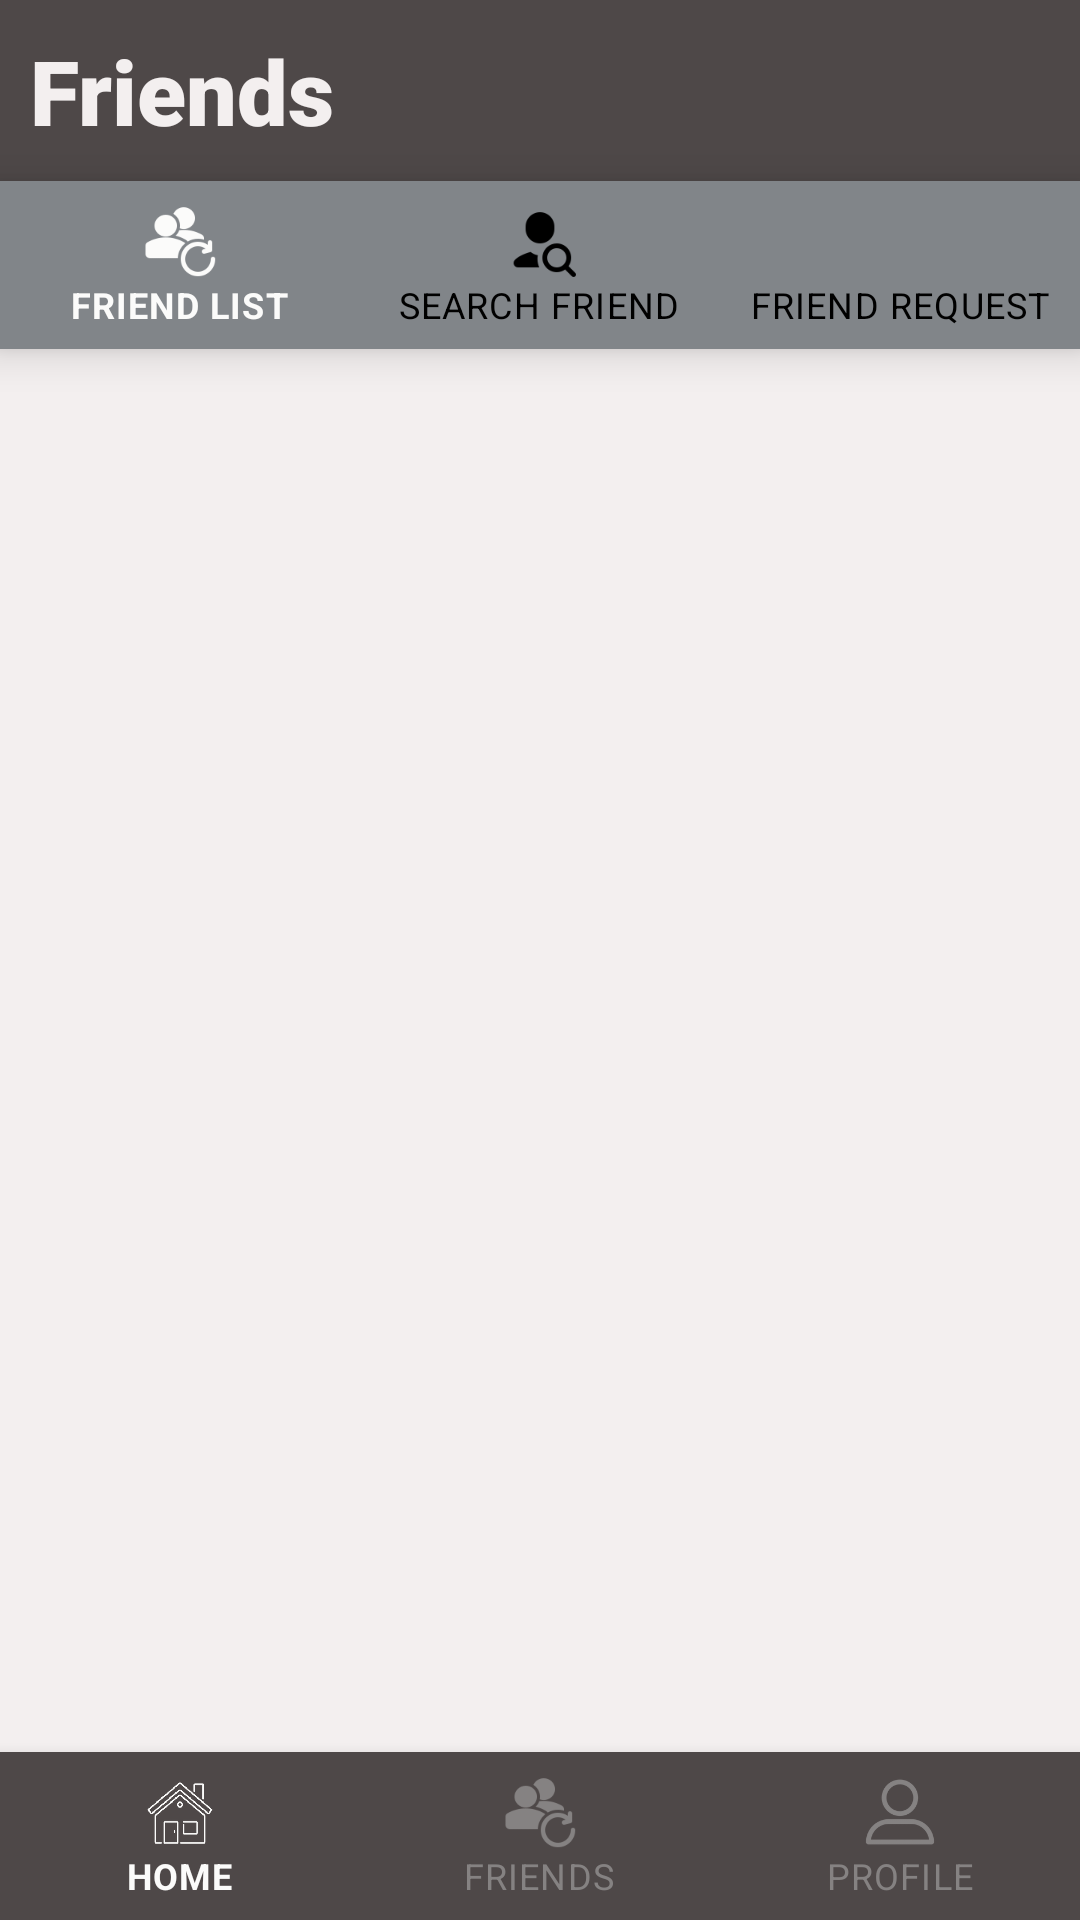

The Android layout XML behind this screen, and the referenced resources:
<!-- AndroidManifest.xml: application theme Theme.TestingFYP -->
<!-- res/layout/activity_friend_list.xml -->
<?xml version="1.0" encoding="utf-8"?>
<androidx.constraintlayout.widget.ConstraintLayout xmlns:android="http://schemas.android.com/apk/res/android"
    xmlns:app="http://schemas.android.com/apk/res-auto"
    xmlns:tools="http://schemas.android.com/tools"
    android:layout_width="match_parent"
    android:layout_height="match_parent"
    tools:context=".FriendListActivity"
    android:background="@drawable/app_bg">

    <LinearLayout
        app:layout_constraintTop_toTopOf="parent"
        app:layout_constraintStart_toStartOf="parent"
        app:layout_constraintEnd_toEndOf="parent"
        android:layout_width="match_parent"
        android:layout_height="wrap_content"
        android:orientation="vertical">

        <TextView
            android:id="@+id/tvFriendListBanner"
            android:layout_width="match_parent"
            android:layout_height="wrap_content"
            android:text="Friends"
            android:textSize="30sp"
            android:textStyle="bold"
            android:fontFamily="sans-serif-black"
            android:padding="10dp"
            android:textColor="#F3EFEF"
            android:background="@drawable/navbar_bg"/>

        <com.google.android.material.bottomnavigation.BottomNavigationView
            android:id="@+id/friendlist_navbar"
            android:layout_width="match_parent"
            android:layout_height="wrap_content"
            app:menu="@menu/friendlist_navbar"
            app:itemRippleColor="@color/icon_color_friendlist_navbar"
            app:itemIconTint="@color/icon_color_friendlist_navbar"
            app:itemTextColor="@color/icon_color_friendlist_navbar"
            android:background="@drawable/navbar_friendlist_bg"/>

        <androidx.recyclerview.widget.RecyclerView
            android:id="@+id/rvFriendList"
            android:layout_width="match_parent"
            android:layout_height="wrap_content"
            android:layout_margin="10dp"/>

    </LinearLayout>



    <com.google.android.material.bottomnavigation.BottomNavigationView
        android:id="@+id/nav_bottom"
        android:layout_width="match_parent"
        android:layout_height="wrap_content"
        app:layout_constraintBottom_toBottomOf="parent"
        app:layout_constraintStart_toStartOf="parent"
        app:layout_constraintEnd_toEndOf="parent"
        app:menu="@menu/navigation_bar"
        app:itemRippleColor="@color/icon_color"
        app:itemIconTint="@color/icon_color"
        app:itemTextColor="@color/icon_color"
        android:background="@drawable/navbar_bg"/>

</androidx.constraintlayout.widget.ConstraintLayout>
<!-- resources referenced by this layout -->
<resources>
  <!-- drawable app_bg (drawable) -->
  <?xml version="1.0" encoding="utf-8"?>
  <shape xmlns:android="http://schemas.android.com/apk/res/android">
      <solid android:color="#F3EFEF"/>
  </shape>
  <!-- drawable navbar_bg (drawable) -->
  <?xml version="1.0" encoding="utf-8"?>
  <shape xmlns:android="http://schemas.android.com/apk/res/android">
      <solid android:color="#4E4848"/>
  
  </shape>
  <!-- drawable navbar_friendlist_bg (drawable) -->
  <?xml version="1.0" encoding="utf-8"?>
  <shape xmlns:android="http://schemas.android.com/apk/res/android">
      <solid android:color="#818589"/>
  
  </shape>
  <style name="Theme.TestingFYP" parent="Theme.MaterialComponents.Light.NoActionBar">
          
          <item name="colorPrimary">@color/purple_500</item>
          <item name="colorPrimaryVariant">@color/purple_700</item>
          <item name="colorOnPrimary">@color/white</item>
          
          <item name="colorSecondary">@color/teal_200</item>
          <item name="colorSecondaryVariant">@color/teal_700</item>
          <item name="colorOnSecondary">@color/black</item>
          
          <item name="android:statusBarColor" tools:targetApi="l">?attr/colorPrimaryVariant</item>
          
      </style>
  <color name="purple_500">#FF6200EE</color>
  <color name="purple_700">#FF3700B3</color>
  <color name="white">#FFFFFFFF</color>
  <color name="teal_200">#FF03DAC5</color>
  <color name="teal_700">#FF018786</color>
  <color name="black">#FF000000</color>
</resources>
